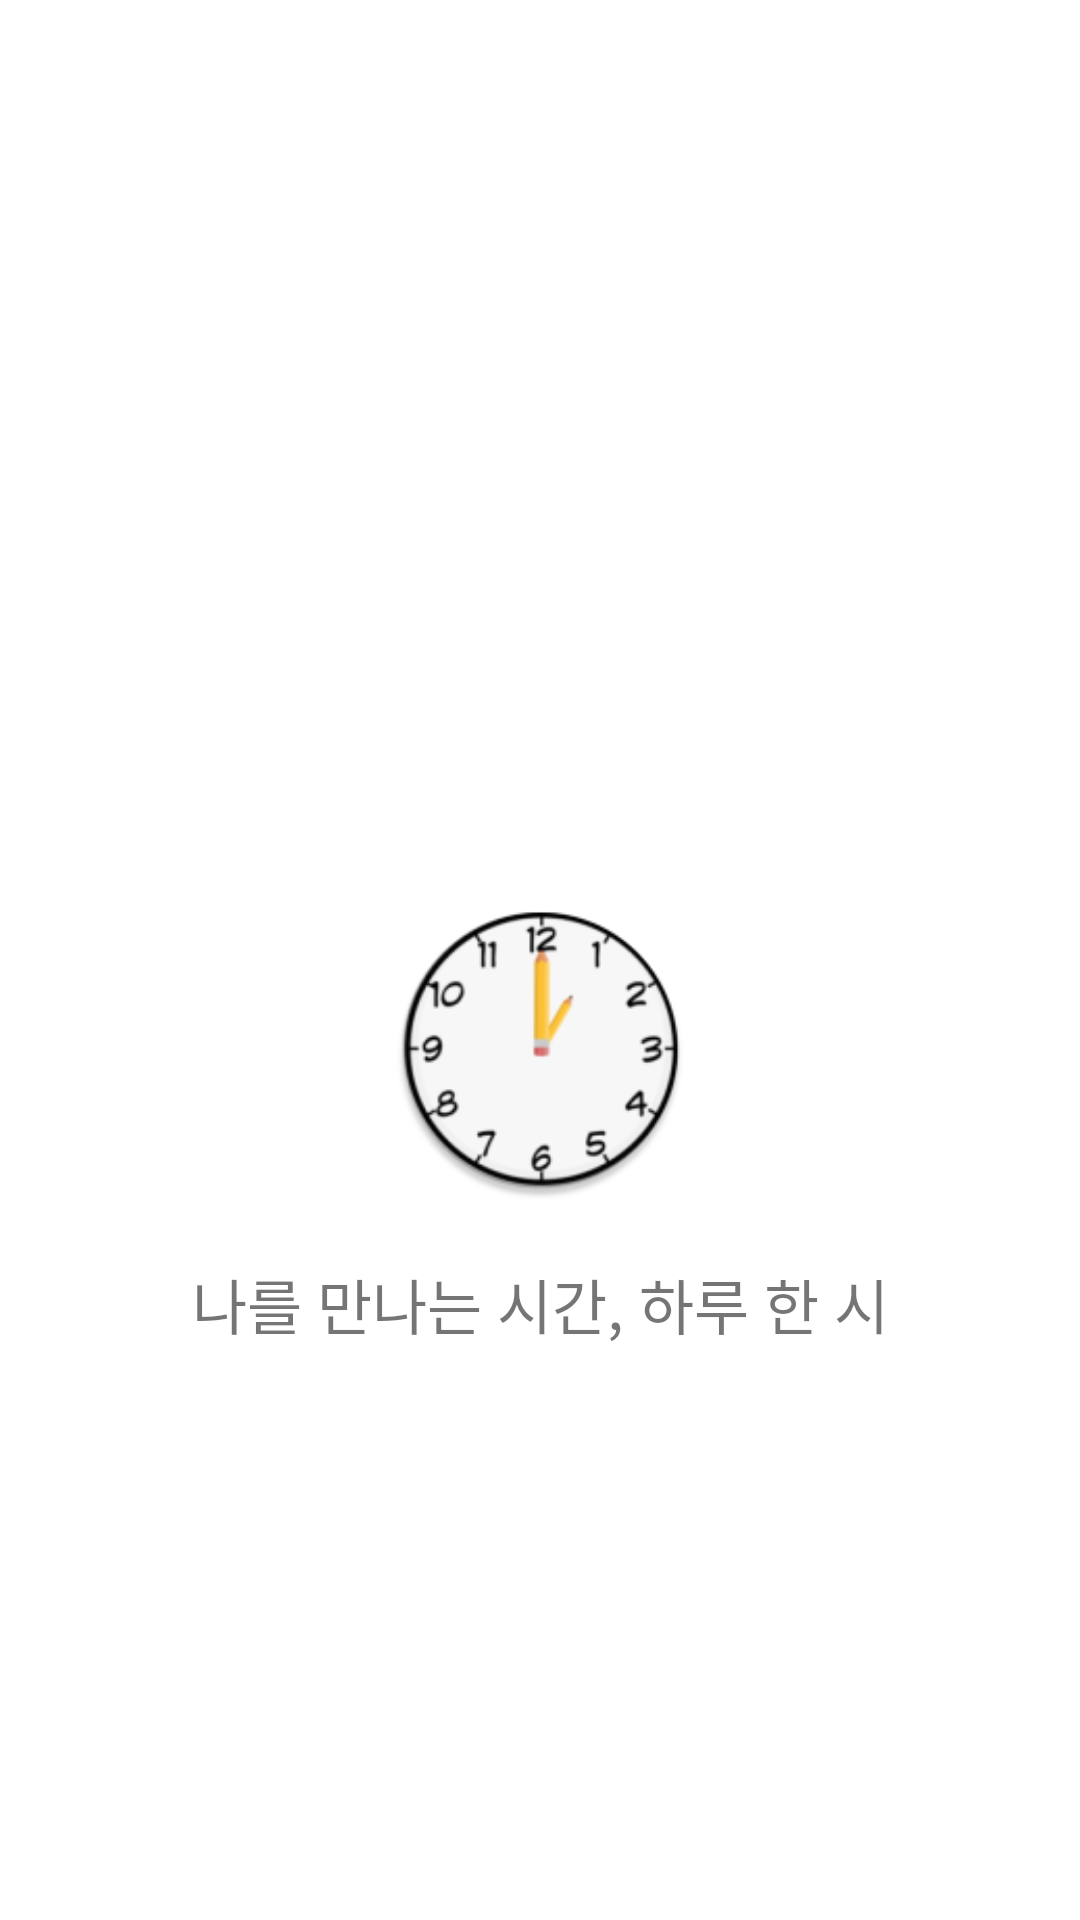

Produce the Android XML layout that renders to this screen, including the resource entries it uses.
<!-- AndroidManifest.xml: application theme Theme.MadCampWeek2 -->
<!-- res/layout/activity_splash.xml -->
<?xml version="1.0" encoding="utf-8"?>
<LinearLayout xmlns:android="http://schemas.android.com/apk/res/android"
    xmlns:app="http://schemas.android.com/apk/res-auto"
    xmlns:tools="http://schemas.android.com/tools"
    android:layout_width="match_parent"
    android:layout_height="match_parent"
    android:orientation="vertical"
    tools:context=".SplashActivity">

    <ImageView
        android:layout_width="100dp"
        android:layout_height="100dp"
        android:layout_marginTop="300dp"
        android:background="@mipmap/ic_app_icon_round"
        android:layout_gravity="center_horizontal"></ImageView>
    <TextView
        android:layout_width="match_parent"
        android:layout_height="wrap_content"
        android:textSize="20dp"
        android:layout_marginTop="20dp"
        android:fontFamily="@font/nanumbarunpenr"
        android:text="나를 만나는 시간, 하루 한 시"
        android:textAlignment="center">
   </TextView>


</LinearLayout>
<!-- resources referenced by this layout -->
<resources>
  <!-- mipmap ic_app_icon_round: png bitmap (mipmap-hdpi, 4975 bytes) -->
  <style name="Theme.MadCampWeek2" parent="Theme.MaterialComponents.DayNight.NoActionBar">
          
          <item name="colorPrimary">@color/tab_color</item>
          <item name="colorPrimaryDark">@color/black</item>
  
          
          <item name="colorSecondary">@color/teal_200</item>
          <item name="colorSecondaryVariant">@color/teal_700</item>
          <item name="colorOnSecondary">@color/black</item>
          
          <item name="android:statusBarColor" tools:targetApi="l">?attr/colorPrimaryVariant</item>
          
      </style>
  <color name="tab_color">#7486E8</color>
  <color name="black">#FF000000</color>
  <color name="teal_200">#FF03DAC5</color>
  <color name="teal_700">#FF018786</color>
</resources>
